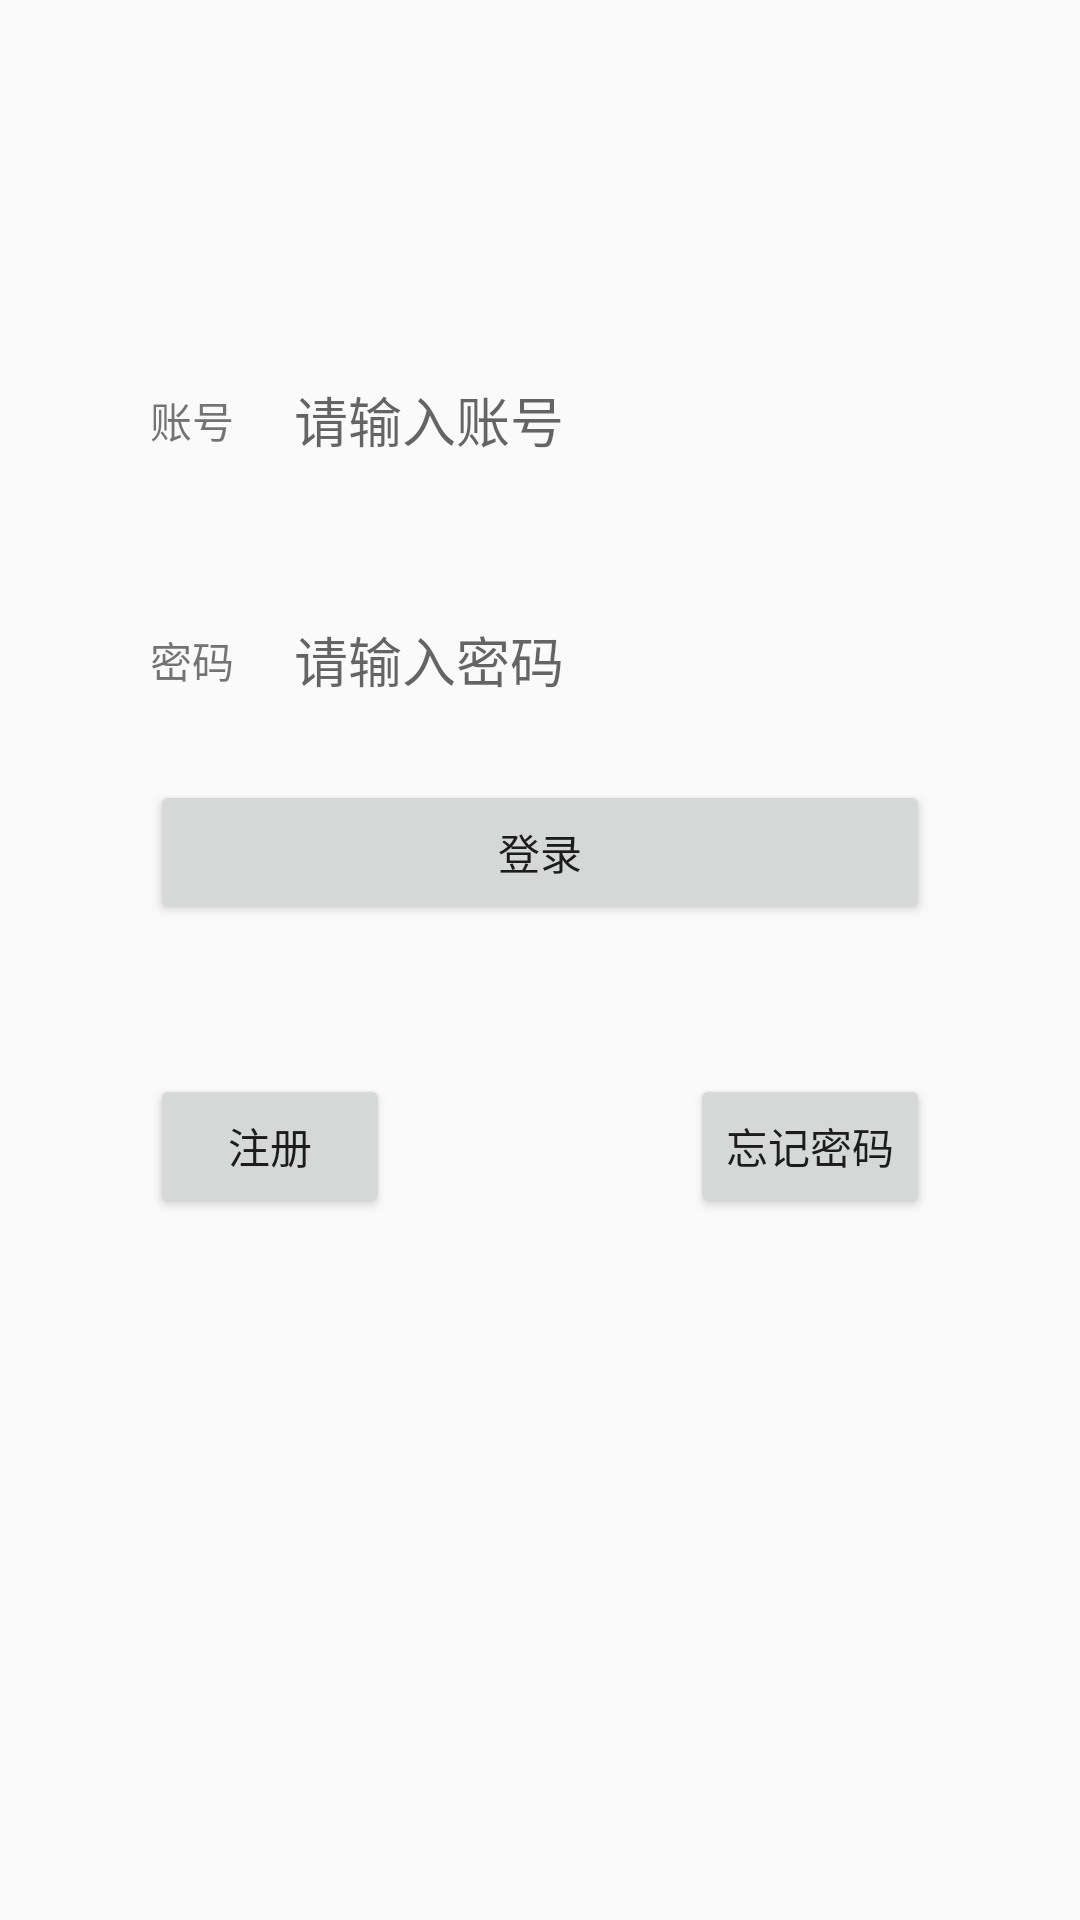

The Android layout XML behind this screen, and the referenced resources:
<!-- AndroidManifest.xml: application theme AppTheme -->
<!-- res/layout/layout_login.xml -->
<?xml version="1.0" encoding="utf-8"?>
<RelativeLayout xmlns:android="http://schemas.android.com/apk/res/android"
    android:layout_width="match_parent"
    android:layout_height="match_parent">


    <LinearLayout
        android:layout_width="match_parent"
        android:orientation="vertical"
        android:layout_marginTop="100dp"
        android:layout_height="wrap_content">
        <LinearLayout
            android:layout_width="match_parent"
            android:layout_marginLeft="50dp"
            android:orientation="horizontal"
            android:layout_height="80dp">
            <TextView
                android:layout_width="wrap_content"
                android:text="账号"
                android:gravity="center_vertical"
                android:layout_height="match_parent" />

                <EditText
                    android:layout_width="wrap_content"
                    android:layout_marginLeft="20dp"
                    android:background="@null"
                    android:hint="请输入账号"
                    android:layout_height="match_parent" />
        </LinearLayout>

        <LinearLayout
            android:layout_width="match_parent"
            android:layout_marginLeft="50dp"
            android:orientation="horizontal"
            android:layout_height="80dp">
            <TextView
                android:layout_width="wrap_content"
                android:text="密码"
                android:gravity="center_vertical"
                android:layout_height="match_parent" />

            <EditText
                android:layout_width="wrap_content"
                android:background="@null"
                android:hint="请输入密码"
                android:layout_marginLeft="20dp"
                android:layout_height="match_parent" />
        </LinearLayout>

        <Button
            android:layout_width="match_parent"
            android:text="登录"
            android:layout_marginLeft="50dp"
            android:layout_marginRight="50dp"
            android:layout_height="wrap_content" />

        <LinearLayout
            android:layout_width="match_parent"
            android:layout_marginTop="50dp"
            android:orientation="horizontal"
            android:layout_height="wrap_content">

            <Button
                android:layout_width="0dp"
                android:text="注册"
                android:layout_weight="1"
                android:layout_marginLeft="50dp"
                android:layout_marginRight="50dp"
                android:layout_height="wrap_content" />
            <Button
                android:layout_width="0dp"
                android:layout_weight="1"
                android:text="忘记密码"
                android:layout_marginLeft="50dp"
                android:layout_marginRight="50dp"
                android:layout_height="wrap_content" />

        </LinearLayout>


    </LinearLayout>




</RelativeLayout>
<!-- resources referenced by this layout -->
<resources>
  <style name="AppTheme" parent="Theme.AppCompat.Light.DarkActionBar">
          
          <item name="colorPrimary">@color/colorPrimary</item>
          <item name="colorPrimaryDark">@color/colorPrimaryDark</item>
          <item name="colorAccent">@color/colorAccent</item>
      </style>
  <!-- not gathered from this repository: default colours our renderer supplied (Android Studio template values) -->
  <color name="colorPrimary">#FF6200EE</color>
  <color name="colorPrimaryDark">#FF3700B3</color>
  <color name="colorAccent">#FF03DAC5</color>
</resources>
